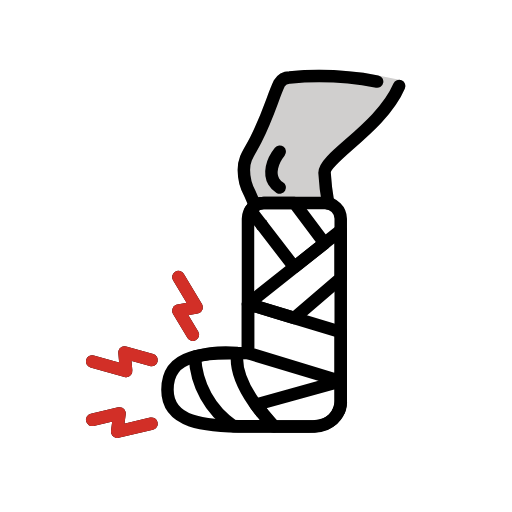
t = 0.00 s
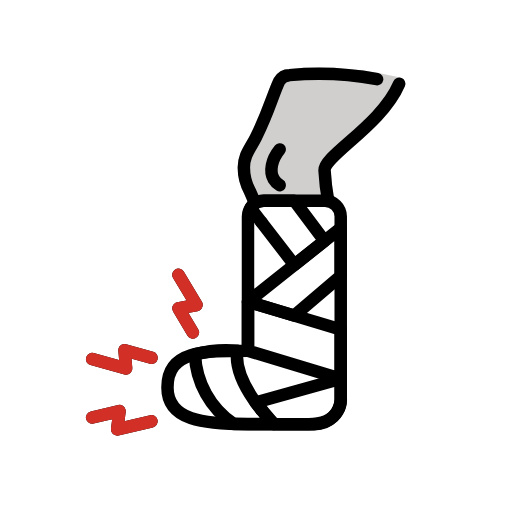
t = 0.48 s
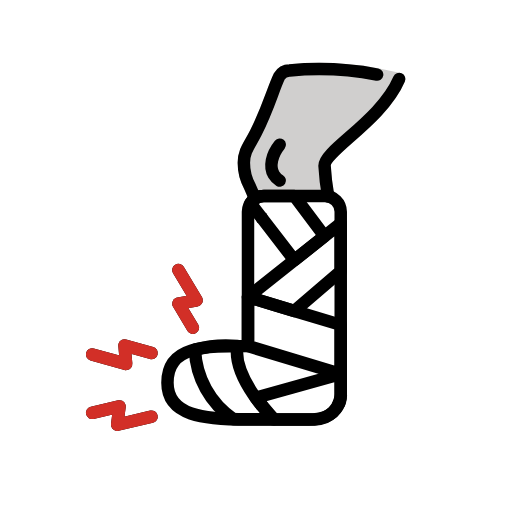
t = 1.43 s
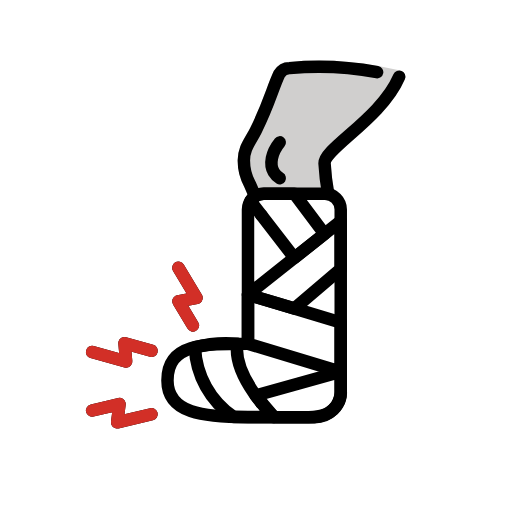
t = 1.90 s
t = 2.38 s: frame unchanged from t = 1.43 s, image omitted
t = 3.33 s: frame unchanged from t = 0.48 s, image omitted

The animated SVG that drew these frames (rendered in a browser with its animation timeline set to each time). Animation: 1 SMIL element (animateTransform=1); one cycle of 3.80 s, repeats indefinitely.

<?xml version='1.0' encoding='utf-8'?>
<svg xmlns="http://www.w3.org/2000/svg" id="emoji" viewBox="-5 -5 82 82" width="200" height="200" role="img">
  <title>OpenMoji: fracture leg</title><g><g id="color">
    <path id="Leg_Skin_1-2" fill="#d0cfce" stroke="#d0cfce" stroke-linecap="round" stroke-linejoin="round" stroke-width="2" d="m58.9318,8.7773c-2.87,6.6957-11.9928,11.43-11.9566,13.87.04,2.701,1.2377,8.168,1.4348,11,.5262,6.366.5262,12.7647,0,19.1307-.1385,1.9079,2.1351,4.877,0,8.6087-1.1692.8368-5.7392-1.913-13.3914,0-2.3902.4753-4.8405.5692-7.26.278-.9416-.1331-1.597-1.0043-1.4639-1.9458.0811-.5739.4455-1.0685.9697-1.316,2.131-.9925,4.9607-1.8741,6.7972-2.7556,2.8229-1.355,4.5793-2.71,5.5716-4.4676.1142-.2052.1851-.4317.2082-.6654.8149-7.6618-2.4679-19.3382-4.8232-24.52-.6445-1.1711-.9741-2.4895-.9566-3.8261,0-1.9131.9566-2.87,1.9131-4.7827,2.1454-4.2908,2.7235-6.8638,3.7575-9.0221.3408-.5882.9672-.9523,1.647-.9573,4.6803-.4371,9.3987-.2176,14.0182.652l3.5344.7192Z" />
    <path fill="#fff" d="m47.0307,27.514h-9.7737c-1.4028,0-2.54,1.1372-2.54,2.54h0v21.4916c-7.1223,0-12.8961,0-12.8961,5.8813,0,5.2772,5.7738,5.8813,12.8961,5.8813h10.6924c2.2981,0,4.1611-1.863,4.1611-4.1611v-29.0934c-.0002-1.4026-1.1372-2.5396-2.5398-2.5397Z" />
    <path fill="#fff" d="m26.2252,52.1093c.1615,4.4998,2.4643,8.6513,6.1962,11.1707h6.457s-6.6184-6.3452-5.8793-11.7312c-2.2733-.2144-4.5667-.0246-6.7739.5605Z" />
    <polygon fill="#fff" points="34.717 50.807 49.57 56.039 49.57 48.156 39.351 45.084 34.717 43.691 34.717 50.807" />
    <polygon fill="#fff" points="49.57 39.574 42.144 45.923 34.717 43.691 49.57 31.9 49.57 39.574" />
    <path fill="#fff" d="m42.1439,27.514l4.8337,6.4443-4.8337,3.837-7.0252-9.1068c.4666-.7297,1.2722-1.1721,2.1383-1.1745h4.8869Z" />
    <path fill="#fff" d="m35.9456,59.83l13.6249-3.79v3.1076s.3968,4.1611-5.1477,4.1611h-5.5444l-2.9328-3.4787Z" />
  </g>
  <g id="line">
    <g id="line-2">
      <path fill="none" stroke="#000" stroke-linecap="round" stroke-linejoin="round" stroke-width="2" d="m55.3981,8.06c-4.62-.8706-9.3392-1.0894-14.02-.65-.6785.0056-1.3045.3661-1.65.95-1.03,2.16-1.61,4.74-3.75,9.03-.96,1.91-1.92,2.87-1.92,4.78-.011,1.3344.3195,2.6494.96,3.82.26.58.54,1.23.82,1.95v.01" />
      <line x1="36.8981" x2="36.8981" y1="30.9995" y2="30.9895" fill="none" stroke="#000" stroke-linecap="round" stroke-linejoin="round" stroke-width="2" />
      <path fill="none" stroke="#000" stroke-linecap="round" stroke-linejoin="round" stroke-width="2" d="m36.9281,61c-.0303-.0016-.0608.0018-.09.01" />
      <path fill="none" stroke="#000" stroke-linecap="round" stroke-linejoin="round" stroke-width="2" d="m47.5581,27.56c-.295-1.6231-.4887-3.2629-.58-4.91-.04-2.44,9.08-7.18,11.95-13.87" />
      <path fill="none" stroke="#000" stroke-linecap="round" stroke-linejoin="round" stroke-width="2" d="m49.3281,60.69c-.0274.0294-.0576.0562-.09.08q0,.01-.01.02" />
      <path id="Leg_Line_2" fill="none" stroke="#000" stroke-linecap="round" stroke-linejoin="round" stroke-width="2" d="m39.8012,19.2991c-1.311,1.6165-1.7026,3.5095-.9565,4.7826.2352.3928.5638.7214.9565.9566" />
    </g>
    <path fill="none" stroke="#000" stroke-miterlimit="10" stroke-width="2" d="m47.0307,27.514h-9.7737c-1.4028,0-2.54,1.1372-2.54,2.54h0v21.4916c-7.1223,0-12.8961,0-12.8961,5.8813,0,5.2772,5.7738,5.8813,12.8961,5.8813h10.6924c2.2981,0,4.1611-1.863,4.1611-4.1611v-29.0934c-.0002-1.4026-1.1372-2.5396-2.5398-2.5397Z" />
    <path fill="none" stroke="#000" stroke-linecap="round" stroke-linejoin="round" stroke-width="2" d="m26.2252,52.1093c.1615,4.4998,2.4643,8.6513,6.1962,11.1707h6.457s-6.6184-6.3452-5.8793-11.7312c-2.2733-.2144-4.5667-.0246-6.7739.5605Z" />
    <polygon fill="none" stroke="#000" stroke-linecap="round" stroke-linejoin="round" stroke-width="2" points="34.717 51.546 49.57 56.039 49.57 48.156 39.351 45.084 34.717 43.691 34.717 51.546" />
    <polygon fill="none" stroke="#000" stroke-linecap="round" stroke-linejoin="round" stroke-width="2" points="49.57 39.574 42.144 45.923 34.717 43.691 49.57 31.9 49.57 39.574" />
    <path fill="none" stroke="#000" stroke-linecap="round" stroke-linejoin="round" stroke-width="2" d="m42.1439,27.514l4.8337,6.4443-4.8337,3.837-7.0252-9.1068c.4666-.7297,1.2722-1.1721,2.1383-1.1745h4.8869Z" />
    <path fill="none" stroke="#000" stroke-linecap="round" stroke-linejoin="round" stroke-width="2" d="m35.9456,59.83l13.6249-3.79v3.1076s.3968,4.1611-5.1477,4.1611h-5.5444l-2.9328-3.4787Z" />
    <polyline fill="none" stroke="#000" stroke-linecap="round" stroke-linejoin="round" stroke-width="2" points="25.886 48.613 23.572 44.756 26.479 44.222 23.571 39.377" />
    <polyline fill="none" stroke="#000" stroke-linecap="round" stroke-linejoin="round" stroke-width="2" points="9.765 62.244 14.143 61.214 13.766 64.146 19.266 62.852" />
    <polyline fill="none" stroke="#000" stroke-linecap="round" stroke-linejoin="round" stroke-width="2" points="19.275 52.668 14.943 51.459 15.199 54.404 9.756 52.885" />
  </g>
  <g id="color-foreground">
    <polyline fill="none" stroke="#d22f27" stroke-linecap="round" stroke-linejoin="round" stroke-width="2" points="25.886 48.613 23.572 44.756 26.479 44.222 23.571 39.377" />
    <polyline fill="none" stroke="#d22f27" stroke-linecap="round" stroke-linejoin="round" stroke-width="2" points="9.765 62.244 14.143 61.214 13.766 64.146 19.266 62.852" />
    <polyline fill="none" stroke="#d22f27" stroke-linecap="round" stroke-linejoin="round" stroke-width="2" points="19.275 52.668 14.943 51.459 15.199 54.404 9.756 52.885" />
  </g>
<animateTransform attributeName="transform" type="translate" values="0 0;0 -1.5;0 0" dur="3.8s" repeatCount="indefinite" /></g></svg>
